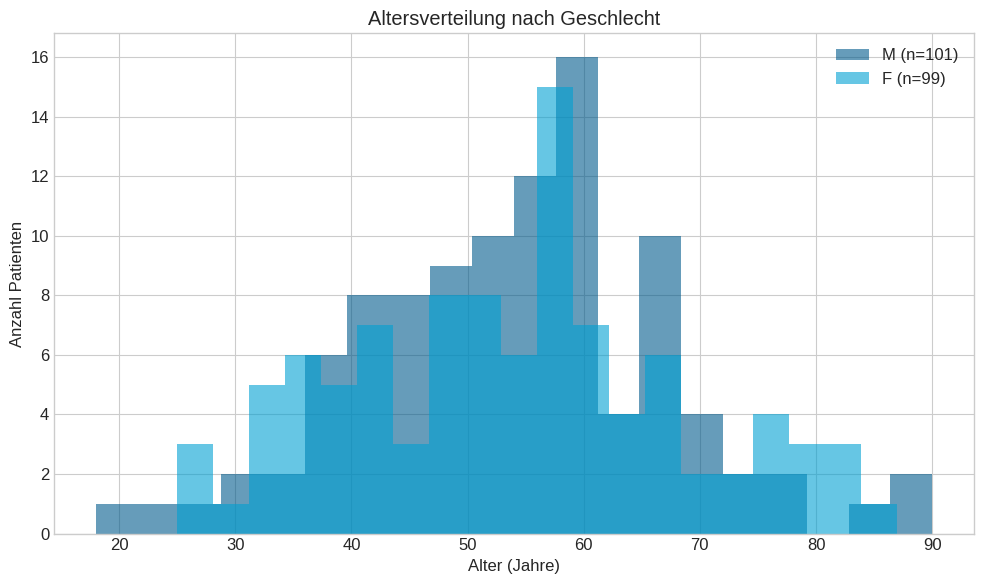
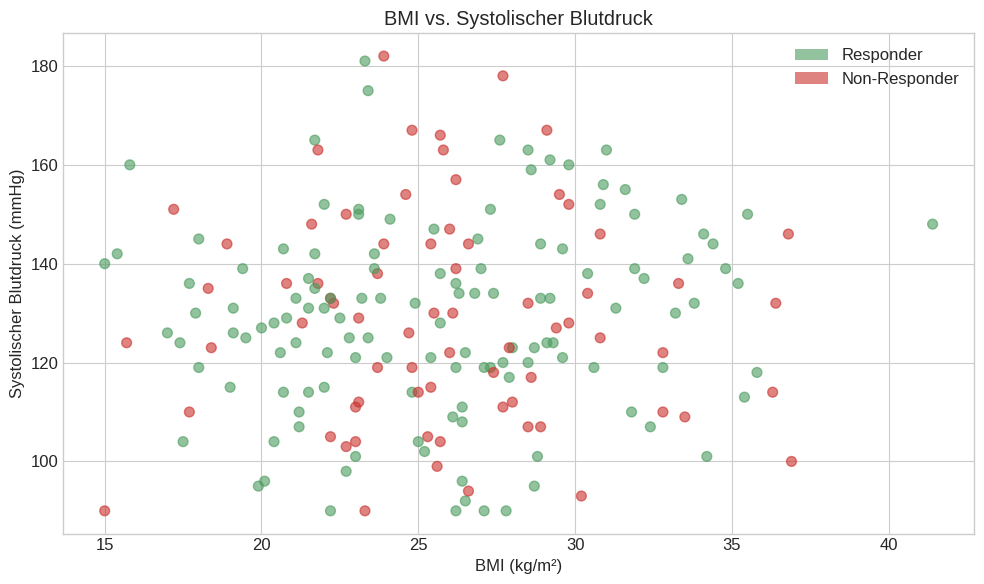
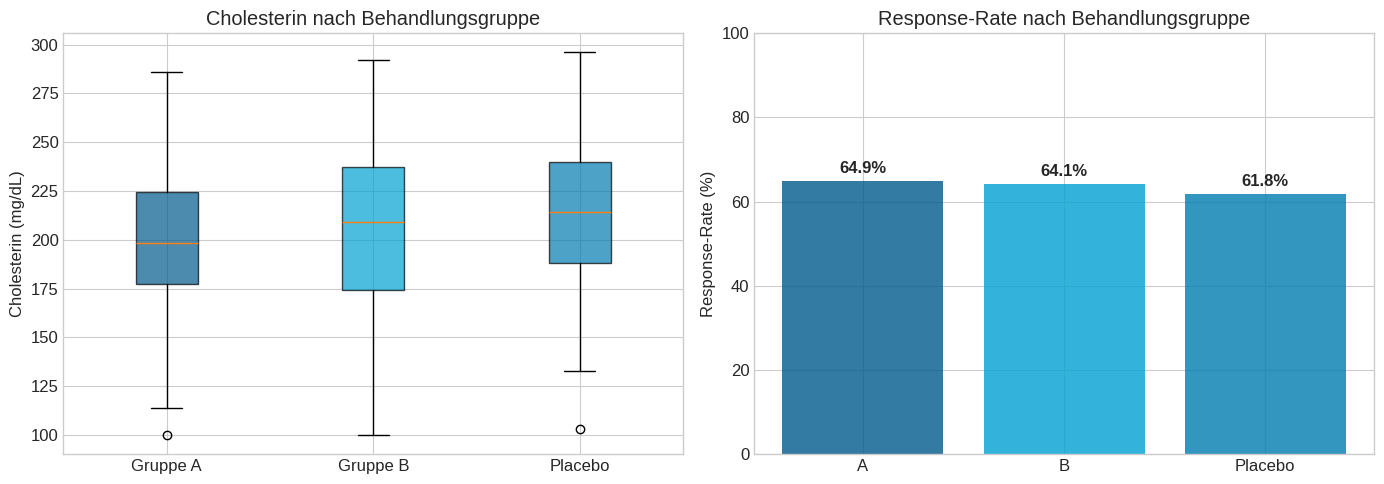

The matplotlib source for these figures, in order:
# Imports
import pandas as pd
import numpy as np
import matplotlib.pyplot as plt
import seaborn as sns

# Plotting-Einstellungen
plt.style.use('seaborn-v0_8-whitegrid')
plt.rcParams['figure.figsize'] = (10, 6)
plt.rcParams['font.size'] = 12

# PRECISION Farbpalette
PRECISION_COLORS = {
    'primary': '#005a8c',
    'secondary': '#007cb0',
    'accent': '#00a0d2',
    'success': '#4a9b5e',
    'warning': '#e8a027',
    'danger': '#c9302c'
}

print('Setup erfolgreich!')

# Seed für Reproduzierbarkeit
np.random.seed(42)

# Synthetische Patientendaten erstellen
n_patients = 200

data = {
    'patient_id': [f'PAT_{i:04d}' for i in range(1, n_patients + 1)],
    'age': np.random.normal(55, 15, n_patients).astype(int).clip(18, 90),
    'gender': np.random.choice(['M', 'F'], n_patients, p=[0.52, 0.48]),
    'bmi': np.random.normal(26, 5, n_patients).round(1).clip(15, 45),
    'blood_pressure_sys': np.random.normal(130, 20, n_patients).astype(int).clip(90, 200),
    'blood_pressure_dia': np.random.normal(80, 12, n_patients).astype(int).clip(50, 120),
    'cholesterol': np.random.normal(200, 40, n_patients).round(0).clip(100, 350),
    'glucose': np.random.normal(100, 25, n_patients).round(0).clip(60, 250),
    'treatment_group': np.random.choice(['A', 'B', 'Placebo'], n_patients, p=[0.4, 0.4, 0.2]),
    'response': np.random.choice([0, 1], n_patients, p=[0.35, 0.65])
}

df = pd.DataFrame(data)
print(f'Datensatz erstellt: {len(df)} Patienten')

# Erste Zeilen anzeigen
df.head(10)

# Statistische Zusammenfassung
df.describe()

# Datentypen und fehlende Werte
print('Datentypen:')
print(df.dtypes)
print('\nFehlende Werte:')
print(df.isnull().sum())

#| label: fig-age-distribution
#| fig-cap: "Altersverteilung nach Geschlecht"

fig, ax = plt.subplots(figsize=(10, 6))

for gender, color in [('M', PRECISION_COLORS['primary']), ('F', PRECISION_COLORS['accent'])]:
    subset = df[df['gender'] == gender]
    ax.hist(subset['age'], bins=20, alpha=0.6, label=f'{gender} (n={len(subset)})', color=color)

ax.set_xlabel('Alter (Jahre)')
ax.set_ylabel('Anzahl Patienten')
ax.set_title('Altersverteilung nach Geschlecht')
ax.legend()
plt.tight_layout()
plt.show()

#| label: fig-bmi-bp
#| fig-cap: "BMI vs. Systolischer Blutdruck"

fig, ax = plt.subplots(figsize=(10, 6))

colors = df['response'].map({0: PRECISION_COLORS['danger'], 1: PRECISION_COLORS['success']})
scatter = ax.scatter(df['bmi'], df['blood_pressure_sys'], c=colors, alpha=0.6, s=50)

ax.set_xlabel('BMI (kg/m²)')
ax.set_ylabel('Systolischer Blutdruck (mmHg)')
ax.set_title('BMI vs. Systolischer Blutdruck')

from matplotlib.patches import Patch
legend_elements = [
    Patch(facecolor=PRECISION_COLORS['success'], alpha=0.6, label='Responder'),
    Patch(facecolor=PRECISION_COLORS['danger'], alpha=0.6, label='Non-Responder')
]
ax.legend(handles=legend_elements)

plt.tight_layout()
plt.show()

#| label: fig-treatment-comparison
#| fig-cap: "Behandlungsgruppen-Vergleich"

fig, axes = plt.subplots(1, 2, figsize=(14, 5))

# Boxplot: Cholesterin nach Behandlungsgruppe
groups = df.groupby('treatment_group')['cholesterol'].apply(list)
bp = axes[0].boxplot([groups['A'], groups['B'], groups['Placebo']], 
                      labels=['Gruppe A', 'Gruppe B', 'Placebo'],
                      patch_artist=True)
colors_box = [PRECISION_COLORS['primary'], PRECISION_COLORS['accent'], PRECISION_COLORS['secondary']]
for patch, color in zip(bp['boxes'], colors_box):
    patch.set_facecolor(color)
    patch.set_alpha(0.7)
axes[0].set_ylabel('Cholesterin (mg/dL)')
axes[0].set_title('Cholesterin nach Behandlungsgruppe')

# Barplot: Response-Rate nach Behandlungsgruppe
response_rate = df.groupby('treatment_group')['response'].mean() * 100
bars = axes[1].bar(response_rate.index, response_rate.values, 
                   color=[PRECISION_COLORS['primary'], PRECISION_COLORS['accent'], PRECISION_COLORS['secondary']],
                   alpha=0.8)
axes[1].set_ylabel('Response-Rate (%)')
axes[1].set_title('Response-Rate nach Behandlungsgruppe')
axes[1].set_ylim(0, 100)

for bar, val in zip(bars, response_rate.values):
    axes[1].text(bar.get_x() + bar.get_width()/2, bar.get_height() + 2, 
                 f'{val:.1f}%', ha='center', fontweight='bold')

plt.tight_layout()
plt.show()

# Zusammenfassende Statistiken
summary = {
    'Gesamtanzahl Patienten': len(df),
    'Durchschnittsalter': f"{df['age'].mean():.1f} Jahre",
    'Anteil männlich': f"{(df['gender'] == 'M').mean() * 100:.1f}%",
    'Durchschnittlicher BMI': f"{df['bmi'].mean():.1f} kg/m²",
    'Response-Rate gesamt': f"{df['response'].mean() * 100:.1f}%"
}

for key, value in summary.items():
    print(f'{key}: {value}')